Labelled photos from "Borders", an image-classification folder in frankbydefault/tumor-detector-notebook. The possible labels are: glioma, meningioma, no tumor, pituitary tumor.

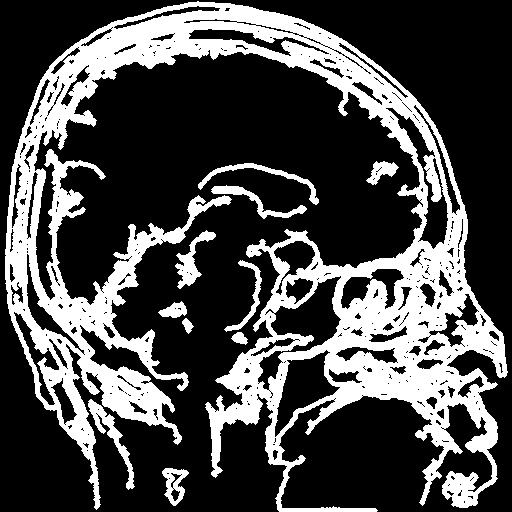
Label: pituitary tumor

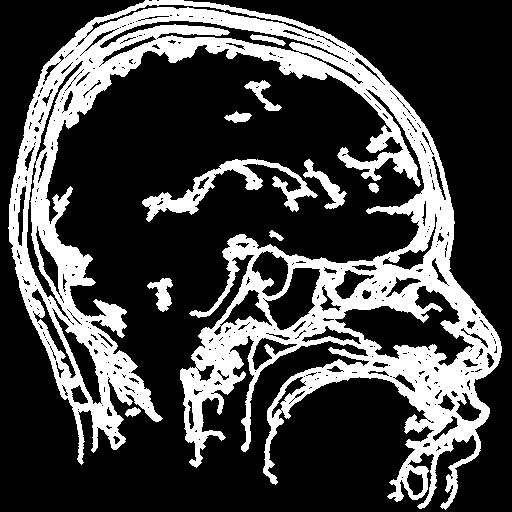
Label: pituitary tumor

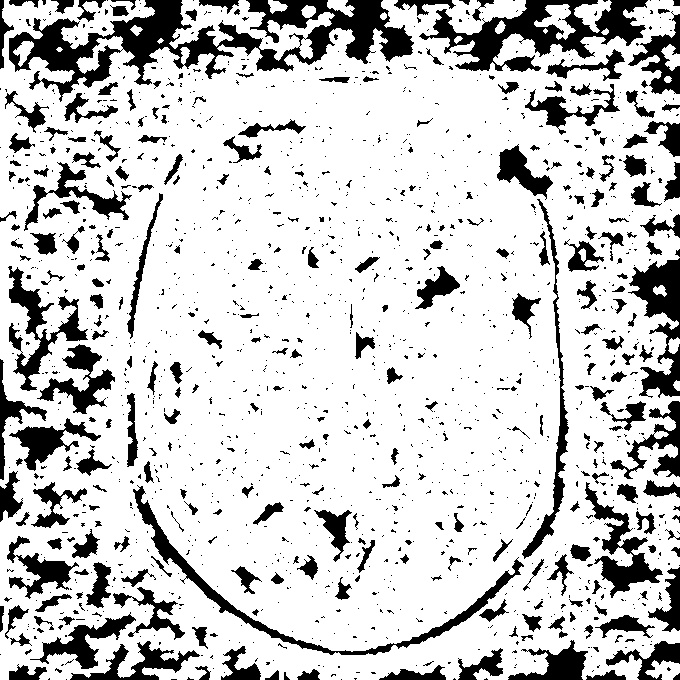
Label: no tumor

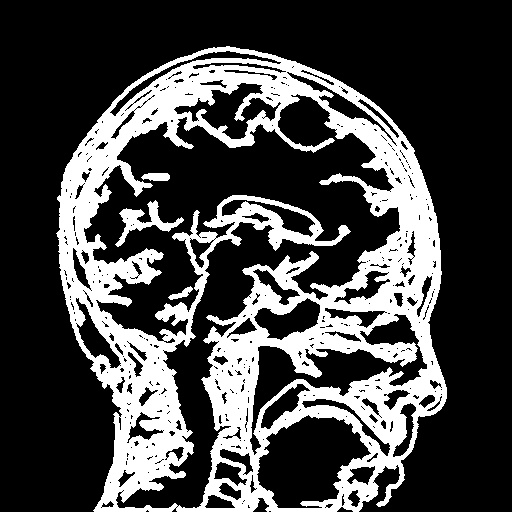
Label: meningioma

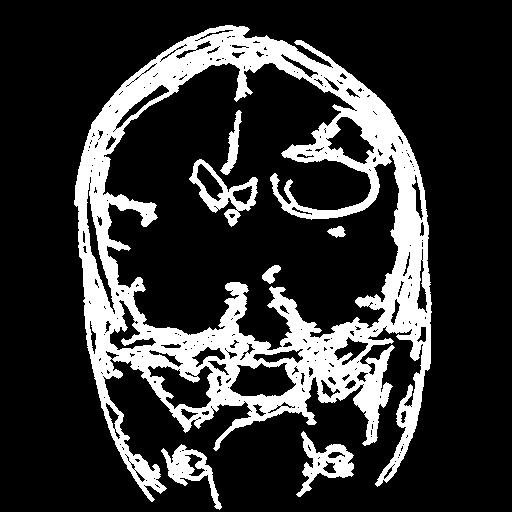
Label: glioma

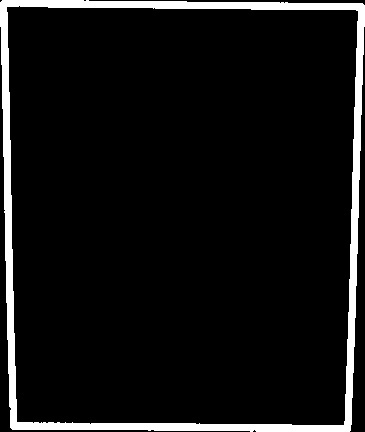
Label: no tumor
